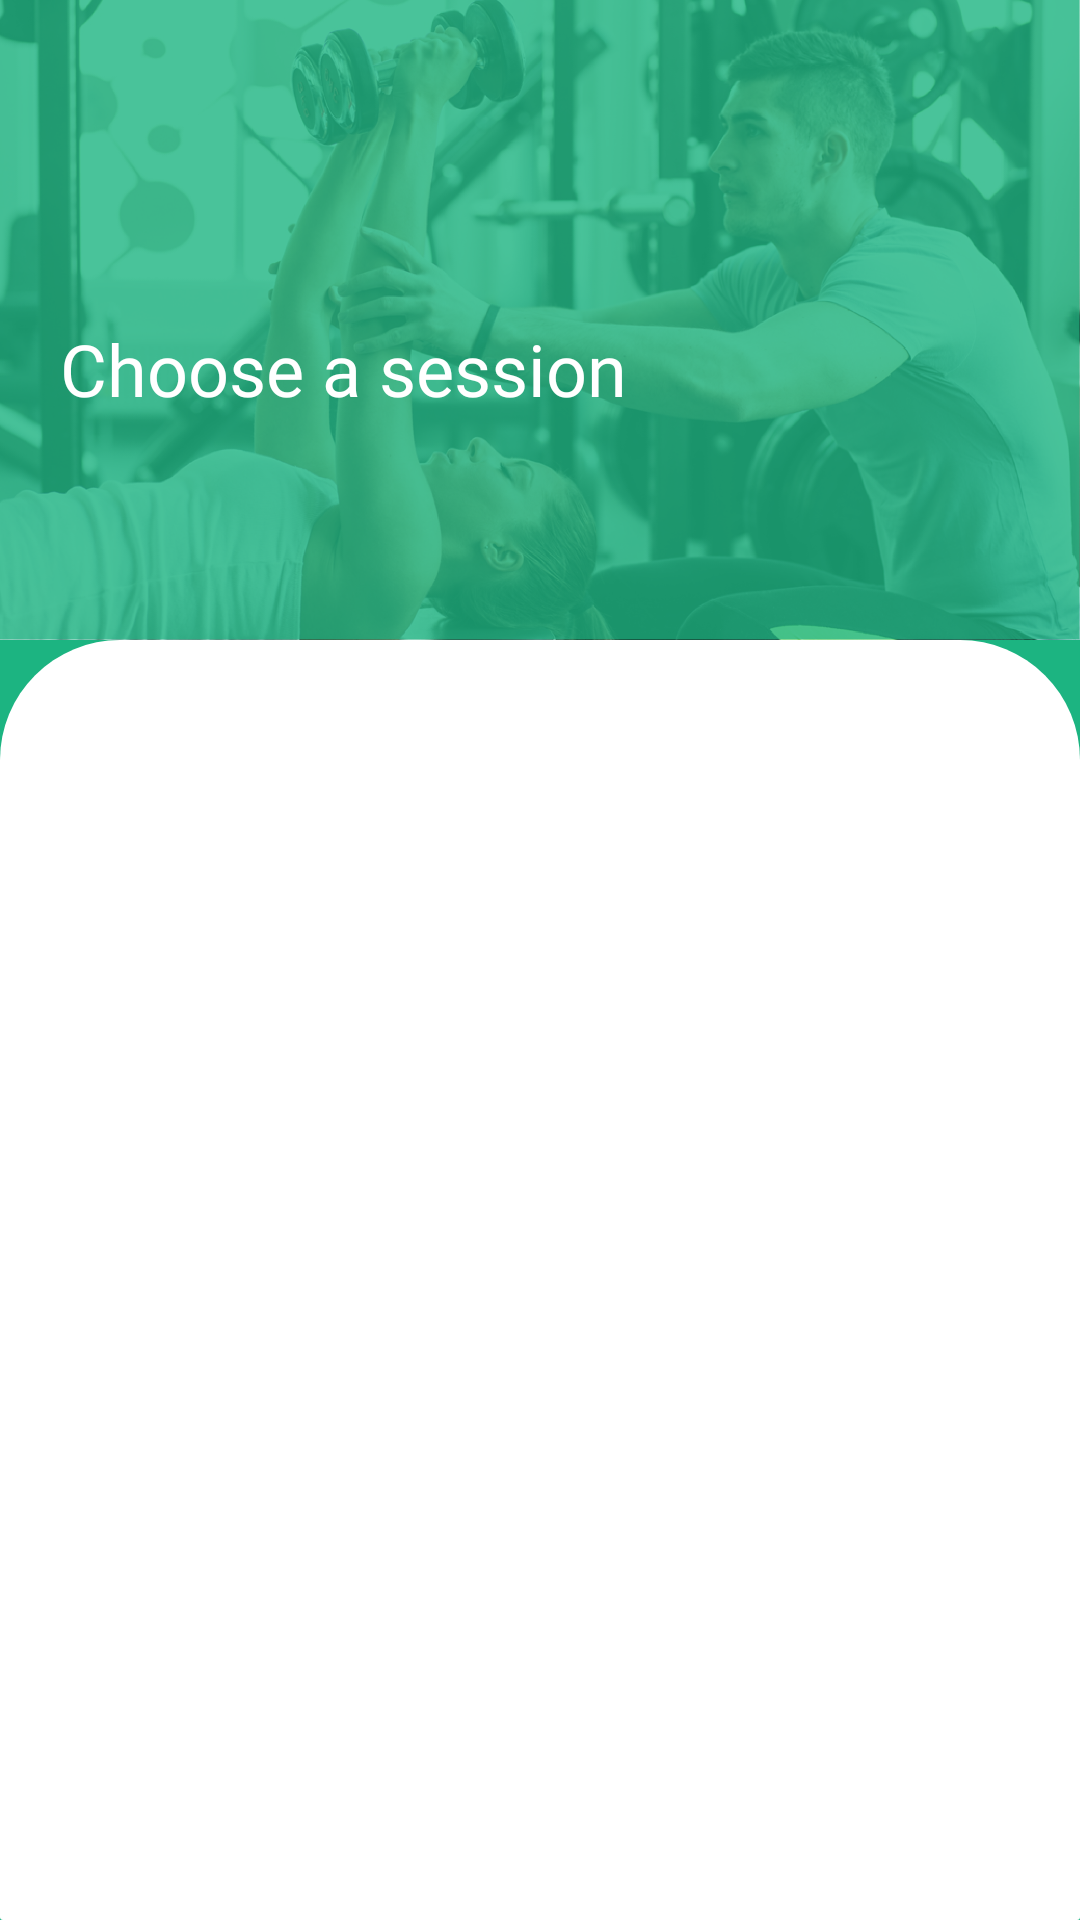

Here is an Android app screen rendered from its layout file. Give the layout XML and the strings, colors and styles it references.
<!-- AndroidManifest.xml: application theme AppTheme -->
<!-- res/layout/userhomecardclicked.xml -->
<?xml version="1.0" encoding="utf-8"?>
<LinearLayout
    xmlns:android="http://schemas.android.com/apk/res/android" android:layout_width="match_parent"
    android:layout_height="match_parent"
    android:background="@color/colorPrimary"
    android:orientation="vertical">
    <LinearLayout
        android:layout_width="match_parent"
        android:layout_height="0dp"
        android:orientation="vertical"
        android:layout_weight="1">
        <FrameLayout
            android:layout_width="match_parent"
            android:layout_height="match_parent">
            <ImageView
                android:layout_width="match_parent"
                android:src="@drawable/background"
                android:scaleType="fitXY"
                android:layout_height="match_parent"></ImageView>
            <LinearLayout
                android:layout_width="match_parent"
                android:orientation="vertical"
                android:layout_height="match_parent">
            <TextView
                android:textColor="@color/white"
                android:paddingLeft="20dp"
                android:id="@+id/exercise_name"
                android:fontFamily="@font/museo700regular"
                style="@style/TextAppearance.AppCompat.Headline"
                android:layout_width="match_parent"
                android:layout_height="0dp"
                android:gravity="center|start"
                android:layout_weight="1"></TextView>
            <TextView
                android:fontFamily="@font/museo500"
                android:textColor="@color/white"
                android:paddingLeft="20dp"
                android:text="Choose a session"
                style="@style/TextAppearance.AppCompat.Headline"
                android:layout_gravity="start"
                android:layout_width="match_parent"
                android:layout_height="0dp"
                android:layout_weight="1"></TextView></LinearLayout>
        </FrameLayout>

    </LinearLayout>
    <LinearLayout
        android:background="@drawable/round_layout"
        android:paddingTop="40dp"
        android:layout_width="match_parent"
        android:layout_height="0dp"
        android:layout_weight="2">
        <include
            android:id="@+id/available_exercise_list"
            layout="@layout/available_exercise"></include>
    </LinearLayout>
</LinearLayout>
<!-- res/layout/available_exercise.xml (included above) -->
<?xml version="1.0" encoding="utf-8"?>
<RelativeLayout
    xmlns:android="http://schemas.android.com/apk/res/android" android:layout_width="match_parent"
    android:layout_height="match_parent">
    <androidx.recyclerview.widget.RecyclerView
        android:layout_width="match_parent"
        android:layout_height="match_parent"
        android:id="@+id/available_exercise_recycler_view"></androidx.recyclerview.widget.RecyclerView>
</RelativeLayout>
<!-- resources referenced by this layout -->
<resources>
  <color name="colorPrimary">#1CB481</color>
  <!-- drawable background: png bitmap (drawable, 941057 bytes) -->
  <!-- drawable round_layout (drawable) -->
  <?xml version="1.0" encoding="utf-8"?>
  <shape xmlns:android="http://schemas.android.com/apk/res/android">
      <solid android:color="#FFFFFF"/>
  
      <corners android:radius="1dp"
              android:topLeftRadius="40dp"
          android:topRightRadius="40dp"
          />
      <padding android:left="0dp" android:bottom="0dp" android:right="0dp" android:top="0dp"/>
  </shape>
  <style name="AppTheme" parent="Theme.AppCompat.Light.DarkActionBar">
          
          <item name="colorPrimary">@color/colorPrimary</item>
          <item name="colorPrimaryDark">@color/colorPrimaryDark</item>
          <item name="colorAccent">@color/colorAccent</item>
  
          
          <item name="alertDialogTheme">@style/MyAlertDialogStyle</item>
          <item name="alertDialogStyle">@style/MyAlertDialogStyle</item>
  
          
          <item name="appRatingDialogTitleStyle">@style/MyDialogTitleStyle</item>
          <item name="appRatingDialogDescriptionStyle">@style/MyDialogStyle</item>
          <item name="appRatingDialogNoteDescriptionStyle">@style/MyDialogStyle</item>
          <item name="appRatingDialogCommentStyle">@style/MyDialogStyle</item>
  
      </style>
  <color name="colorPrimaryDark">#3700B3</color>
  <color name="colorAccent">#03DAC5</color>
  <style name="MyAlertDialogStyle" parent="Theme.AppCompat.Light.Dialog.Alert">
          <item name="android:background">@color/backgroundColor</item>
          <item name="buttonBarPositiveButtonStyle">@style/MyAlertDialogButtonStyle</item>
          <item name="buttonBarNegativeButtonStyle">@style/MyAlertDialogButtonStyle</item>
          <item name="buttonBarNeutralButtonStyle">@style/MyAlertDialogButtonStyle</item>
      </style>
  <style name="MyDialogTitleStyle">
          <item name="fontFamily">@font/museo700regular</item>
      </style>
  <style name="MyDialogStyle">
          <item name="fontFamily">@font/museo500</item>
      </style>
  <color name="backgroundColor">#ffffff</color>
  <style name="MyAlertDialogButtonStyle" parent="@style/Widget.AppCompat.Button.ButtonBar.AlertDialog">
          <item name="android:textColor">@color/colorPrimary</item>
          <item name="android:textSize">@dimen/text_size_medium</item>
      </style>
  <!-- not gathered from this repository: default colours our renderer supplied (Android Studio template values) -->
  <color name="white">#FFFFFFFF</color>
</resources>
